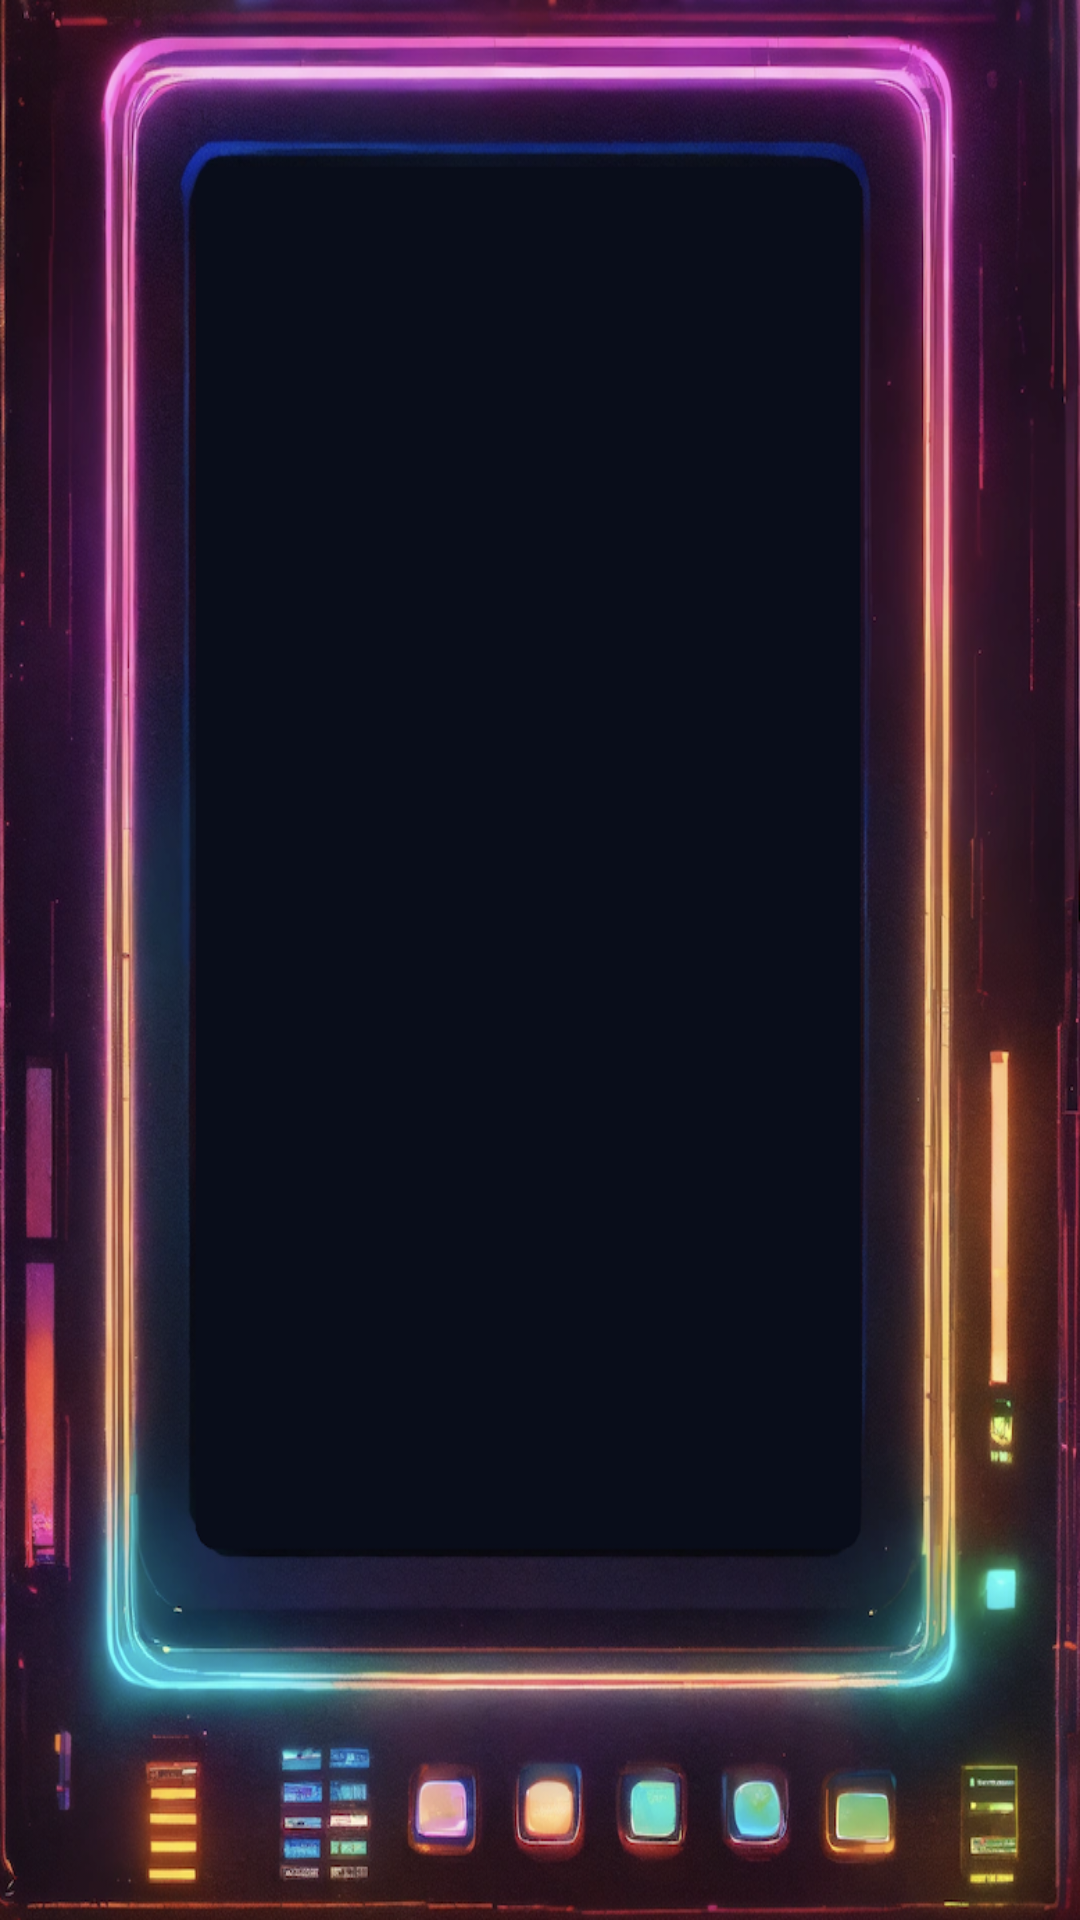

Android layout source for this screen:
<!-- AndroidManifest.xml: application theme Theme.ArcadeShootEmUpHystoria -->
<!-- res/layout/fragment_spiel_auswahl.xml -->
<?xml version="1.0" encoding="utf-8"?>
<androidx.constraintlayout.widget.ConstraintLayout xmlns:android="http://schemas.android.com/apk/res/android"
    xmlns:app="http://schemas.android.com/apk/res-auto"
    xmlns:tools="http://schemas.android.com/tools"
    android:layout_width="match_parent"
    android:layout_height="match_parent"
    tools:context=".ui.SpielAuswahlFragment">

    <ImageView
        android:id="@+id/imageView3"
        android:layout_width="wrap_content"
        android:layout_height="wrap_content"
        android:scaleType="fitXY"
        app:layout_constraintBottom_toBottomOf="parent"
        app:layout_constraintEnd_toEndOf="parent"
        app:layout_constraintHorizontal_bias="0.0"
        app:layout_constraintStart_toStartOf="parent"
        app:layout_constraintTop_toTopOf="parent"
        app:layout_constraintVertical_bias="0.0"
        app:srcCompat="@drawable/background4" />

    <androidx.recyclerview.widget.RecyclerView
        android:id="@+id/arcadeRotation"
        android:layout_width="274dp"
        android:layout_height="663dp"
        android:contentDescription="oof"
        android:orientation="horizontal"
        app:layoutManager="androidx.recyclerview.widget.LinearLayoutManager"
        app:layout_constraintBottom_toBottomOf="parent"
        app:layout_constraintEnd_toEndOf="parent"
        app:layout_constraintHorizontal_bias="0.496"
        app:layout_constraintStart_toStartOf="parent"
        app:layout_constraintTop_toTopOf="parent"
        app:layout_constraintVertical_bias="0.316"
        tools:listitem="@layout/item_arcade_list" />
</androidx.constraintlayout.widget.ConstraintLayout>
<!-- res/layout/item_arcade_list.xml (included above) -->
<?xml version="1.0" encoding="utf-8"?>
<com.google.android.material.card.MaterialCardView xmlns:android="http://schemas.android.com/apk/res/android"
    xmlns:app="http://schemas.android.com/apk/res-auto"
    xmlns:tools="http://schemas.android.com/tools"
    android:layout_width="match_parent"
    android:layout_height="match_parent">

    <androidx.constraintlayout.widget.ConstraintLayout
        android:layout_width="280dp"
        android:layout_height="696dp">

        <ImageView
            android:id="@+id/arcadeMachineIV"
            android:layout_width="286dp"
            android:layout_height="696dp"
            android:layout_marginEnd="5dp"
            android:background="#000000"
            app:layout_constraintBottom_toBottomOf="parent"
            app:layout_constraintEnd_toEndOf="parent"
            app:layout_constraintHorizontal_bias="0.0"
            app:layout_constraintStart_toStartOf="parent"
            app:layout_constraintTop_toTopOf="parent"
            app:layout_constraintVertical_bias="0.0"
            app:srcCompat="@drawable/arcade2" />

        <ImageView
            android:id="@+id/arcadespielLogoIV"
            android:layout_width="193dp"
            android:layout_height="47dp"
            android:layout_marginTop="124dp"
            android:layout_marginEnd="8dp"
            android:scaleType="fitXY"
            app:layout_constraintEnd_toEndOf="parent"
            app:layout_constraintHorizontal_bias="0.556"
            app:layout_constraintStart_toStartOf="parent"
            app:layout_constraintTop_toTopOf="@+id/arcadeMachineIV"
            app:srcCompat="@drawable/axelaylogo" />

        <ImageView
            android:id="@+id/arcadespielIV"
            android:layout_width="104dp"
            android:layout_height="103dp"
            android:layout_marginTop="216dp"
            android:layout_marginEnd="8dp"
            android:scaleType="fitXY"
            app:layout_constraintEnd_toEndOf="parent"
            app:layout_constraintHorizontal_bias="0.523"
            app:layout_constraintStart_toStartOf="parent"
            app:layout_constraintTop_toTopOf="parent"
            app:srcCompat="@drawable/axelayarcscreen" />

        <ImageView
            android:id="@+id/arcadeBTNLetsgoIV"
            android:layout_width="183dp"
            android:layout_height="51dp"
            android:layout_marginStart="9dp"
            android:layout_marginBottom="220dp"
            android:scaleType="fitXY"
            app:layout_constraintBottom_toBottomOf="parent"
            app:layout_constraintEnd_toEndOf="parent"
            app:layout_constraintHorizontal_bias="0.397"
            app:layout_constraintStart_toStartOf="parent"
            app:srcCompat="@drawable/altpixelbutton2" />

        <ImageView
            android:id="@+id/iconIV"
            android:layout_width="wrap_content"
            android:layout_height="wrap_content"
            android:layout_marginStart="24dp"
            app:layout_constraintBottom_toBottomOf="@+id/arcadeBTNLetsgoIV"
            app:layout_constraintStart_toStartOf="@+id/arcadeBTNLetsgoIV"
            app:layout_constraintTop_toTopOf="@+id/arcadeBTNLetsgoIV"
            app:layout_constraintVertical_bias="0.117"
            app:srcCompat="@drawable/axelayicon" />

        <TextView
            android:id="@+id/letsgoTV"
            android:layout_width="111dp"
            android:layout_height="23dp"
            android:layout_marginBottom="8dp"
            android:fontFamily="@font/dotgothic16"
            android:text="Los Gehts!"
            android:textColor="#FF9100"
            android:textSize="16sp"
            app:layout_constraintBottom_toBottomOf="@+id/arcadeBTNLetsgoIV"
            app:layout_constraintEnd_toEndOf="@+id/arcadeBTNLetsgoIV"
            app:layout_constraintTop_toTopOf="@+id/arcadeBTNLetsgoIV"
            app:layout_constraintVertical_bias="0.464" />
    </androidx.constraintlayout.widget.ConstraintLayout>

</com.google.android.material.card.MaterialCardView>
<!-- resources referenced by this layout -->
<resources>
  <!-- drawable altpixelbutton2: png bitmap (drawable, 5380 bytes) -->
  <!-- drawable arcade2: png bitmap (drawable, 136411 bytes) -->
  <!-- drawable axelayarcscreen: jpg bitmap (drawable, 196201 bytes) -->
  <!-- drawable axelayicon: png bitmap (drawable, 5100 bytes) -->
  <!-- drawable axelaylogo: jpg bitmap (drawable, 79113 bytes) -->
  <!-- drawable background4: png bitmap (drawable, 977335 bytes) -->
  <style name="Theme.ArcadeShootEmUpHystoria" parent="Base.Theme.ArcadeShootEmUpHystoria" />
  <style name="Base.Theme.ArcadeShootEmUpHystoria" parent="Theme.Material3.DayNight.NoActionBar">
          
          
      </style>
</resources>
